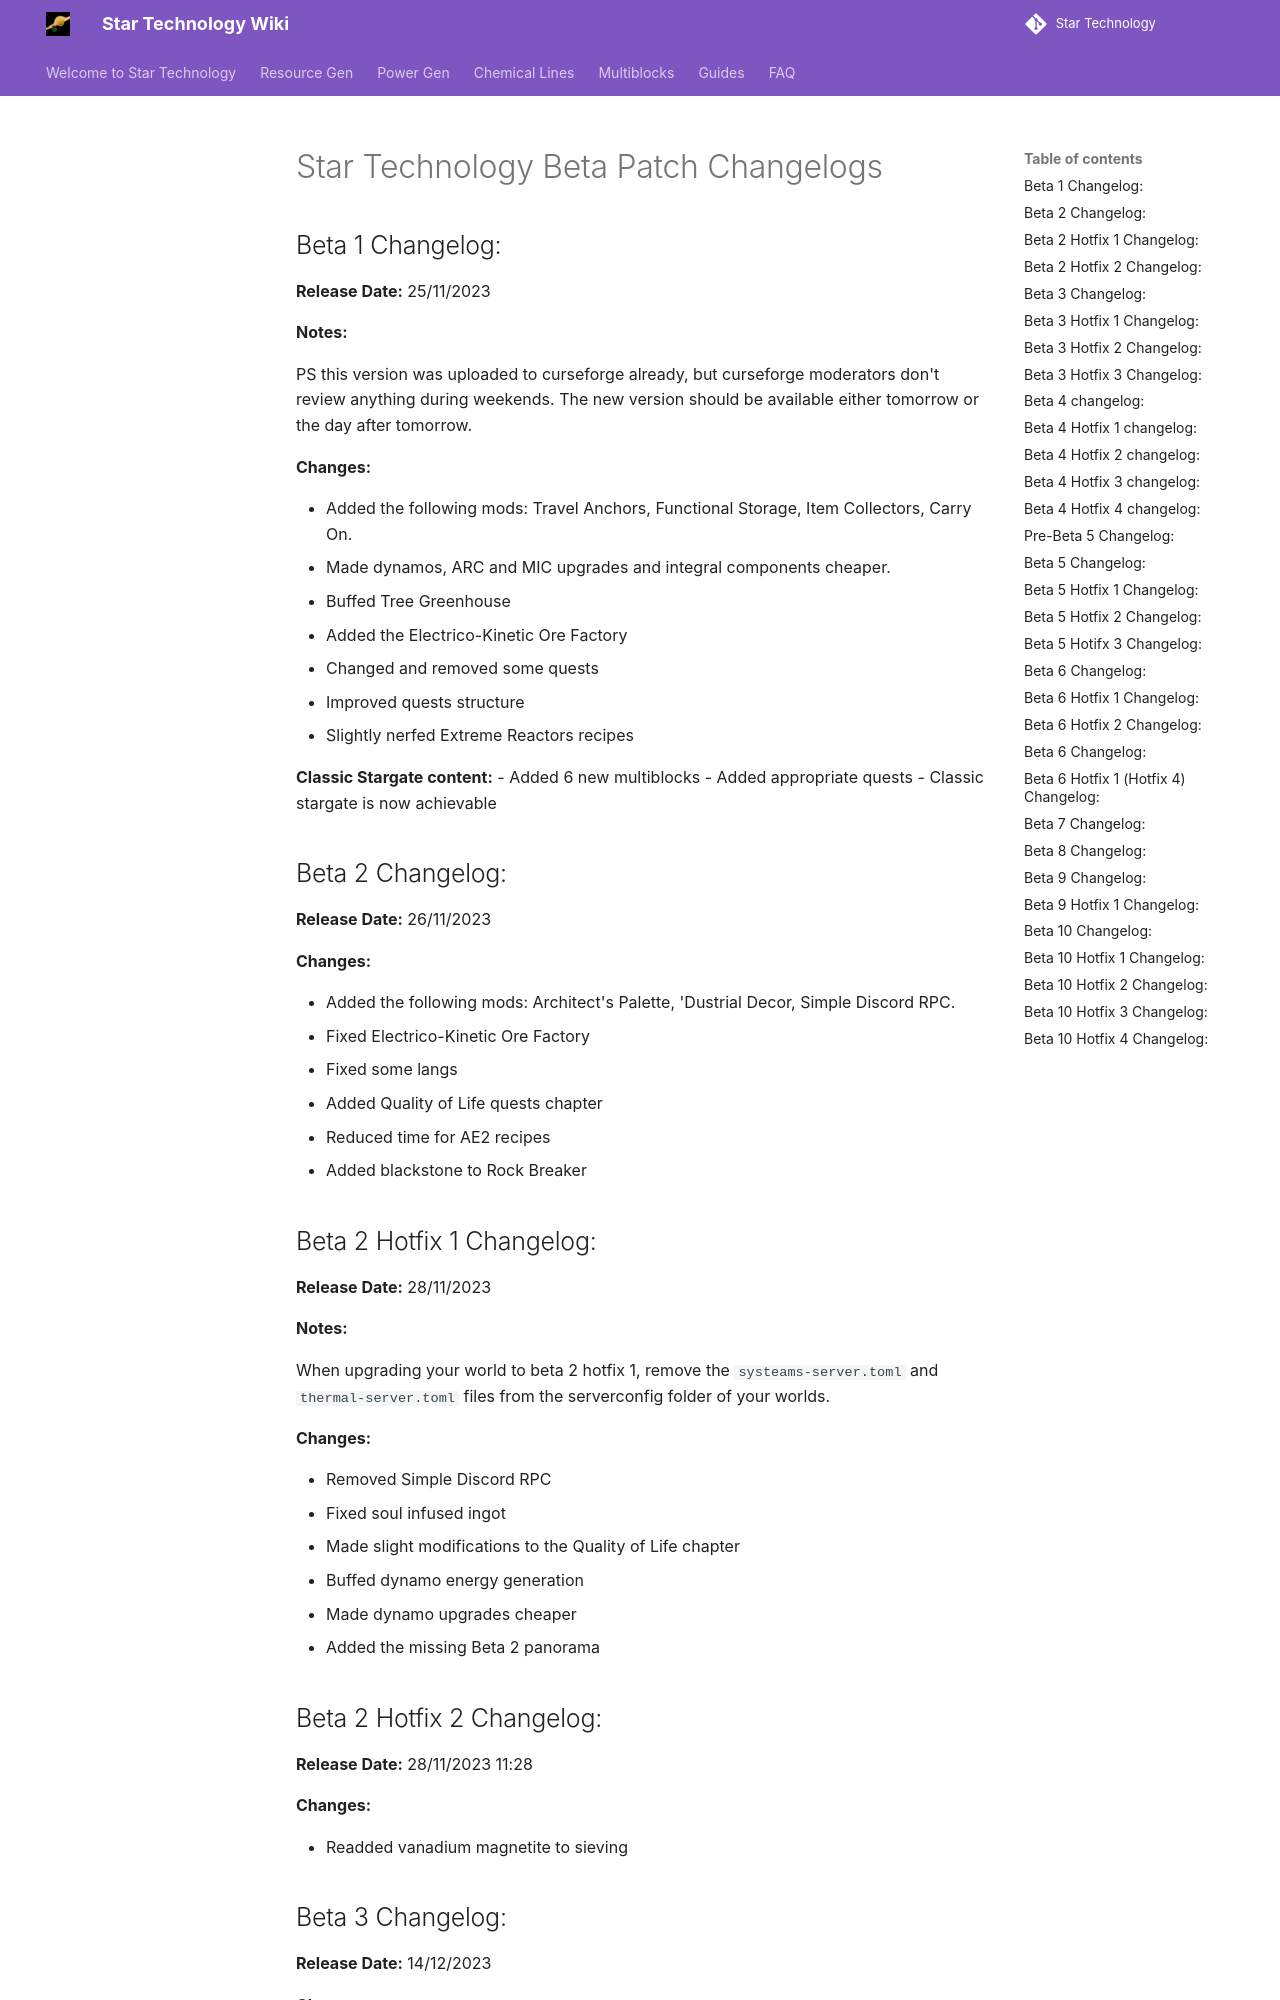

repository: StarT-Dev-Team/StarT-Wiki · page: Patches/Beta-Patch-Notes/index.html · generator: mkdocs

# Star Technology Beta Patch Changelogs

## Beta 1 Changelog:

**Release Date:** 25/11/2023

**Notes:**

PS this version was uploaded to curseforge already, but curseforge moderators don't review anything during weekends. The new version should be available either tomorrow or the day after tomorrow.

**Changes:**

- Added the following mods: Travel Anchors, Functional Storage, Item Collectors, Carry On.
- Made dynamos, ARC and MIC upgrades and integral components cheaper.
- Buffed Tree Greenhouse
- Added the Electrico-Kinetic Ore Factory
- Changed and removed some quests
- Improved quests structure
- Slightly nerfed Extreme Reactors recipes

**Classic Stargate content:**
- Added 6 new multiblocks
- Added appropriate quests
- Classic stargate is now achievable

## Beta 2 Changelog:

**Release Date:** 26/11/2023

**Changes:**

- Added the following mods: Architect's Palette, 'Dustrial Decor, Simple Discord RPC.
- Fixed Electrico-Kinetic Ore Factory
- Fixed some langs
- Added Quality of Life quests chapter
- Reduced time for AE2 recipes
- Added blackstone to Rock Breaker

## Beta 2 Hotfix 1 Changelog:

**Release Date:**  28/11/2023

**Notes:** 

When upgrading your world to beta 2 hotfix 1, remove the `systeams-server.toml` and `thermal-server.toml` files from the serverconfig folder of your worlds.

**Changes:**

- Removed Simple Discord RPC
- Fixed soul infused ingot
- Made slight modifications to the Quality of Life chapter
- Buffed dynamo energy generation
- Made dynamo upgrades cheaper
- Added the missing Beta 2 panorama


## Beta 2 Hotfix 2 Changelog:

**Release Date:** 28/11/2023 11:28

**Changes:**

- Readded vanadium magnetite to sieving
